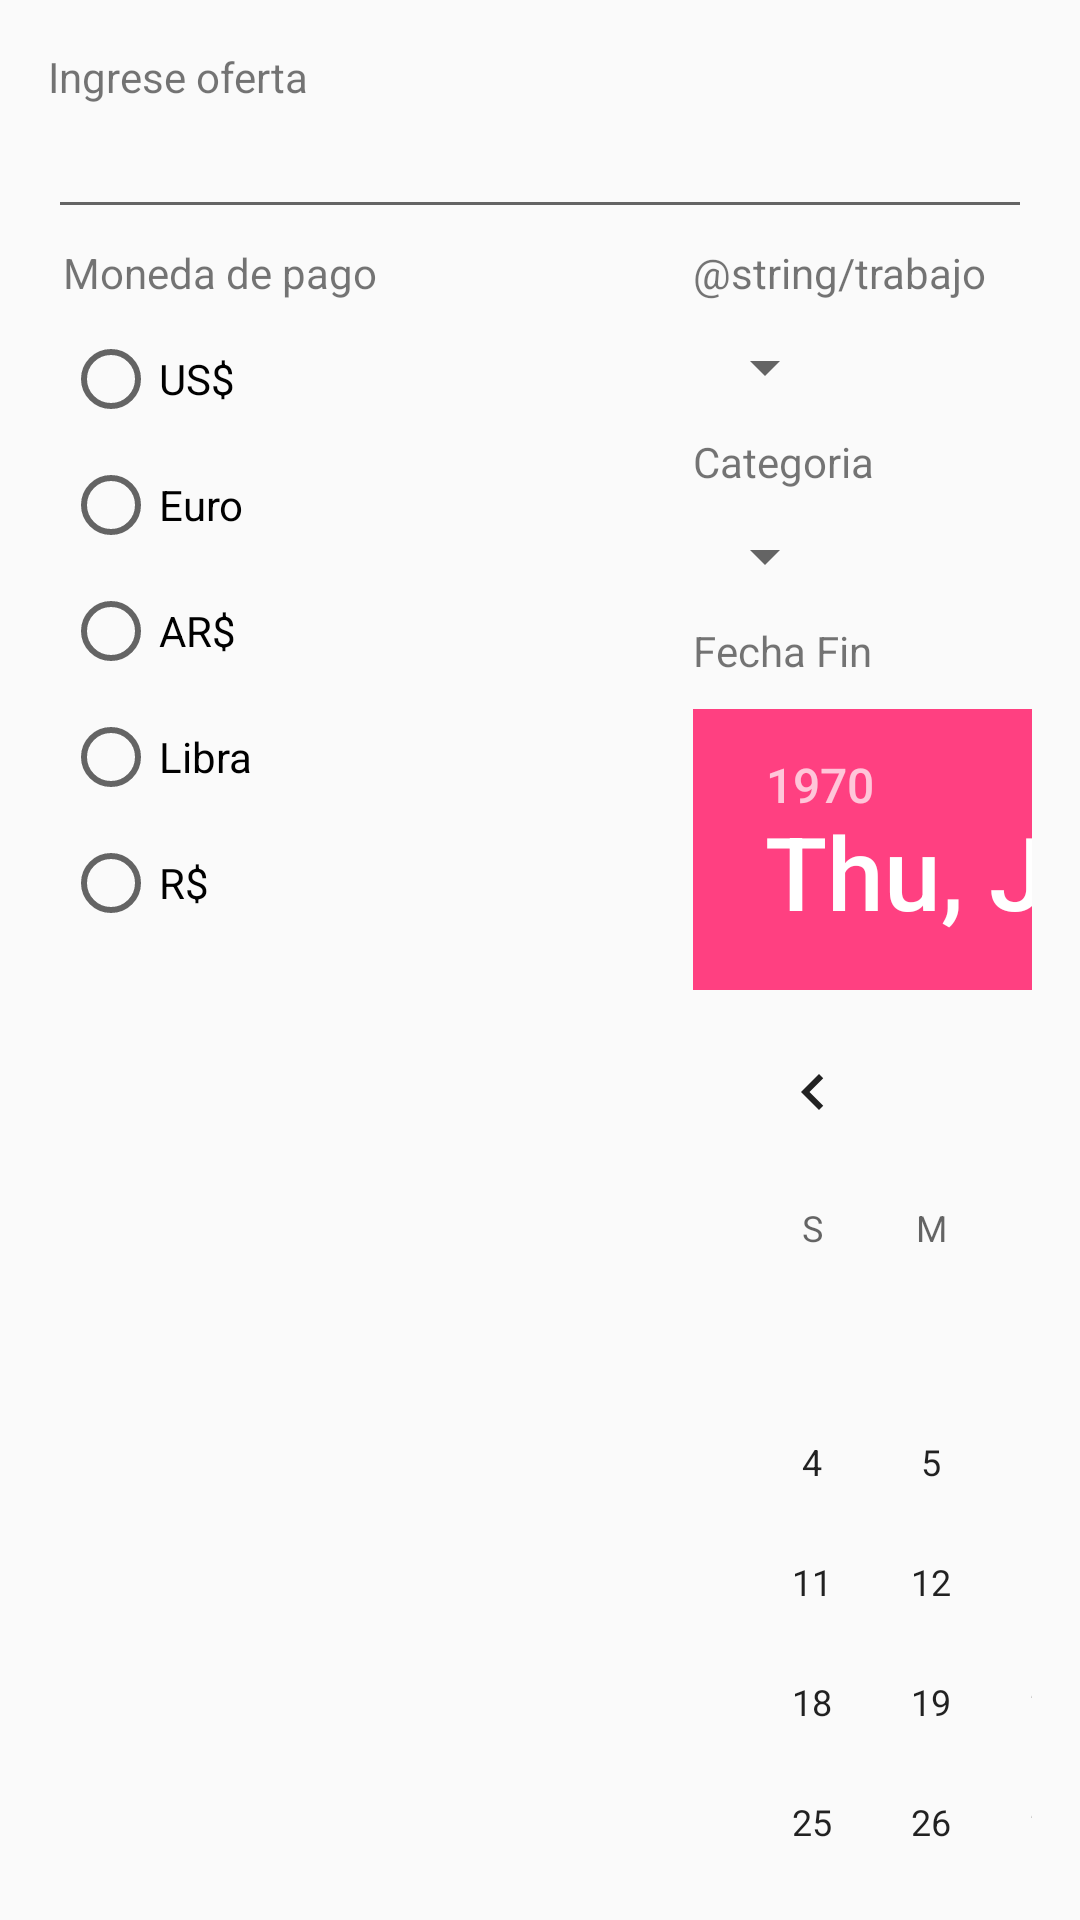

Write the Android layout XML for this screen, with the resource values it uses.
<!-- AndroidManifest.xml: application theme AppTheme -->
<!-- res/layout/activity_crear_oferta.xml -->
<?xml version="1.0" encoding="utf-8"?>
<LinearLayout xmlns:android="http://schemas.android.com/apk/res/android"
    xmlns:tools="http://schemas.android.com/tools"
    android:layout_width="match_parent"
    android:layout_height="match_parent"
    android:paddingBottom="@dimen/activity_vertical_margin"
    android:paddingLeft="@dimen/activity_horizontal_margin"
    android:paddingRight="@dimen/activity_horizontal_margin"
    android:paddingTop="@dimen/activity_vertical_margin"
    android:orientation="vertical"
    tools:context="dam.isi.frsf.utn.edu.ar.lab03.CrearOfertaActivity">


    <TextView
        android:layout_width="wrap_content"
        android:layout_height="wrap_content"
        android:textAppearance="?android:attr/textAppearanceSmall"
        android:text="@string/ingrese_oferta"
        android:id="@+id/tvOferta"/>

    <EditText
        android:layout_width="fill_parent"
        android:layout_height="wrap_content"
        android:id="@+id/etOferta"/>

    <GridLayout
        android:layout_width="fill_parent"
        android:layout_height="wrap_content">

        <TextView
            android:layout_width="wrap_content"
            android:layout_height="wrap_content"
            android:textAppearance="?android:attr/textAppearanceSmall"
            android:text="@string/moneda_de_pago"
            android:id="@+id/tvMonedaPago"
            android:layout_margin="5dp"
            android:layout_row="0"
            android:layout_column="0" />

        <RadioGroup
            android:layout_width="wrap_content"
            android:layout_height="wrap_content"
            android:id="@+id/radioGroup"
            android:layout_row="1"
            android:layout_column="0"
            android:layout_rowSpan="5">

            <RadioButton
                android:layout_width="wrap_content"
                android:layout_height="wrap_content"
                android:text="@string/dolar"
                android:id="@+id/rbDolar"
                android:layout_margin="5dp" />

            <RadioButton
                android:layout_width="wrap_content"
                android:layout_height="wrap_content"
                android:text="@string/euro"
                android:id="@+id/rbEuro"
                android:layout_margin="5dp" />

            <RadioButton
                android:layout_width="wrap_content"
                android:layout_height="wrap_content"
                android:text="@string/peso_argentino"
                android:id="@+id/rbPesoArg"
                android:layout_margin="5dp" />

            <RadioButton
                android:layout_width="wrap_content"
                android:layout_height="wrap_content"
                android:text="@string/libra_esterlina"
                android:id="@+id/rbLibra"
                android:layout_margin="5dp" />

            <RadioButton
                android:layout_width="wrap_content"
                android:layout_height="wrap_content"
                android:text="@string/real"
                android:id="@+id/rbReal"
                android:layout_margin="5dp" />
        </RadioGroup>

        <TextView
            android:layout_width="wrap_content"
            android:layout_height="wrap_content"
            android:textAppearance="?android:attr/textAppearanceSmall"
            android:text="@string/trabajo"
            android:id="@+id/tvTrabajo"
            android:layout_row="0"
            android:layout_column="1"
            android:layout_margin="5dp" />

        <Spinner
            android:layout_width="wrap_content"
            android:layout_height="wrap_content"
            android:id="@+id/sTrabajo"
            android:layout_row="1"
            android:layout_column="1"
            android:layout_margin="5dp" />

        <TextView
            android:layout_width="wrap_content"
            android:layout_height="wrap_content"
            android:textAppearance="?android:attr/textAppearanceSmall"
            android:text="@string/categoria"
            android:id="@+id/tvCategoria"
            android:layout_row="2"
            android:layout_column="1"
            android:layout_margin="5dp" />

        <Spinner
            android:layout_width="wrap_content"
            android:layout_height="wrap_content"
            android:id="@+id/sCategoria"
            android:layout_row="3"
            android:layout_column="1"
            android:layout_margin="5dp" />

        <TextView
            android:layout_width="wrap_content"
            android:layout_height="wrap_content"
            android:textAppearance="?android:attr/textAppearanceSmall"
            android:text="@string/fecha_fin"
            android:id="@+id/tvFechaFin"
            android:layout_row="4"
            android:layout_column="1"
            android:layout_margin="5dp" />

        <DatePicker
            android:layout_width="wrap_content"
            android:layout_height="wrap_content"
            android:id="@+id/dpFechaFin"
            android:layout_row="5"
            android:layout_column="1"
            android:layout_margin="5dp" />

        <TextView
            android:layout_width="wrap_content"
            android:layout_height="wrap_content"
            android:textAppearance="?android:attr/textAppearanceSmall"
            android:text="@string/horas"
            android:id="@+id/tvHoras"
            android:layout_row="6"
            android:layout_column="0"
            android:layout_margin="5dp" />

        <EditText
            android:layout_width="wrap_content"
            android:layout_height="wrap_content"
            android:inputType="number"
            android:ems="10"
            android:id="@+id/etHoras"
            android:layout_row="7"
            android:layout_column="0"/>

        <TextView
            android:layout_width="wrap_content"
            android:layout_height="wrap_content"
            android:textAppearance="?android:attr/textAppearanceSmall"
            android:text="@string/max_pesos_hora"
            android:id="@+id/tvMaxPorHora"
            android:layout_row="8"
            android:layout_column="0"
            android:layout_margin="5dp" />

        <EditText
            android:layout_width="wrap_content"
            android:layout_height="wrap_content"
            android:inputType="numberDecimal"
            android:ems="10"
            android:id="@+id/etMaxPorHora"
            android:layout_row="9"
            android:layout_column="0"/>

        <CheckBox
            android:layout_width="wrap_content"
            android:layout_height="wrap_content"
            android:text="@string/en_ingles"
            android:id="@+id/chkEnIngles"
            android:layout_row="10"
            android:layout_column="0" />
    </GridLayout>

    <Button
        android:layout_width="fill_parent"
        android:layout_height="wrap_content"
        android:text="@string/guardar"
        android:id="@+id/bGuardar"
        android:layout_marginTop="20dp" />
</LinearLayout>
<!-- resources referenced by this layout -->
<resources>
  <dimen name="activity_horizontal_margin">16dp</dimen>
  <dimen name="activity_vertical_margin">16dp</dimen>
  <string name="categoria">Categoria</string>
  <string name="dolar">US$</string>
  <string name="en_ingles">En Ingles</string>
  <string name="euro">Euro</string>
  <string name="fecha_fin">Fecha Fin</string>
  <string name="guardar">GUARDAR</string>
  <string name="horas">Horas</string>
  <string name="ingrese_oferta">Ingrese oferta</string>
  <string name="libra_esterlina">Libra</string>
  <string name="max_pesos_hora">Max $/Hora</string>
  <string name="moneda_de_pago">Moneda de pago</string>
  <string name="peso_argentino">AR$</string>
  <string name="real">R$</string>
  <style name="AppTheme" parent="Theme.AppCompat.Light.DarkActionBar">
          
          <item name="colorPrimary">@color/colorPrimary</item>
          <item name="colorPrimaryDark">@color/colorPrimaryDark</item>
          <item name="colorAccent">@color/colorAccent</item>
      </style>
  <color name="colorPrimary">#3F51B5</color>
  <color name="colorPrimaryDark">#303F9F</color>
  <color name="colorAccent">#FF4081</color>
</resources>
